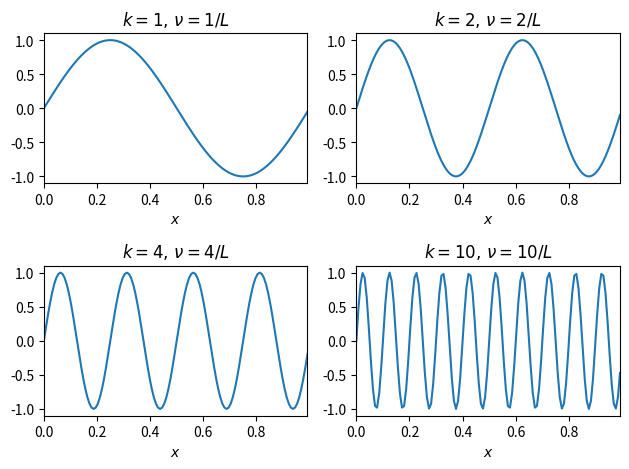

Write the Python code that produced this figure.
# plot the frequencies that are represented by the FFT for N points

import numpy as np
import matplotlib.pyplot as plt

xmin = 0.0
xmax = 1.0
L = xmax - xmin

def f(k, x):
    return np.sin(2.0 * np.pi * k * x /L)


N = 128

x = np.linspace(0.0, 1.0, N, endpoint=False)  # N points, not including end point

fig, ax = plt.subplots(nrows=2, ncols=2)

ax = ax.flatten()

# low k's
ks = [1, 2, 4, 10]

for n in range(len(ks)):
    ax[n].plot(x, f(ks[n], x))
    ax[n].set_title(rf"$k = {ks[n]},\, \nu = {ks[n]}/L$")
    ax[n].set_xlabel(r"$x$")
    ax[n].set_xmargin(0.0)

fig.tight_layout()
fig.savefig("sine-k.png")

